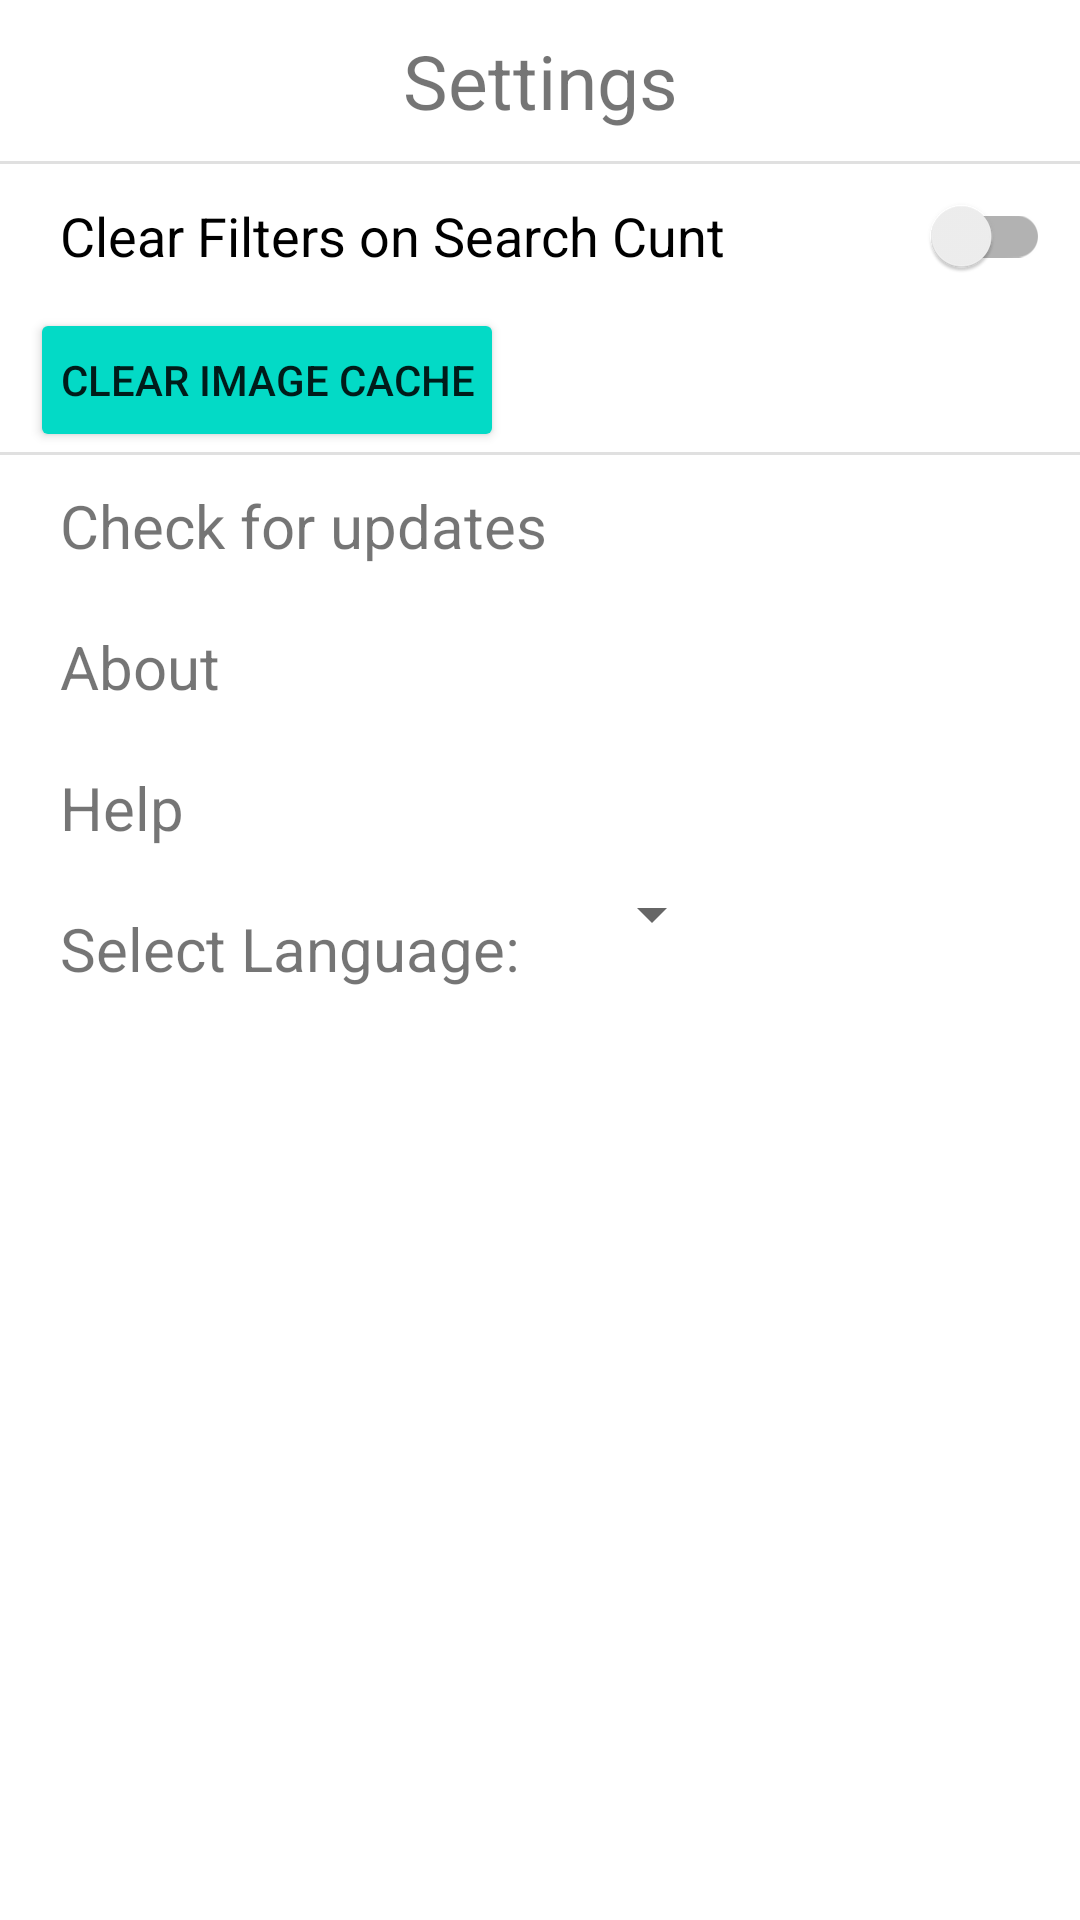

Reconstruct the res/layout file that produces this screen, plus the resources it refers to.
<!-- AndroidManifest.xml: application theme Theme.StampMap -->
<!-- res/layout/settings_fragment.xml -->
<?xml version="1.0" encoding="utf-8"?>
<FrameLayout
        xmlns:android="http://schemas.android.com/apk/res/android"
        xmlns:tools="http://schemas.android.com/tools"
        android:layout_width="match_parent"
        android:layout_height="match_parent"
        android:id="@+id/settings_frag_container">

    <LinearLayout
            android:id="@+id/settings_layout"
            android:layout_width="match_parent"
            android:layout_height="match_parent"
            android:orientation="vertical"
            tools:context=".Fragments.MyStampsChild.NotObtainedFragment">


        <TextView
                android:layout_width="match_parent"
                android:layout_height="wrap_content"
                android:text="@string/settings_settings"
                android:textSize="25sp"
                android:textAlignment="center"
                android:padding="10dp"

        />

        <com.google.android.material.divider.MaterialDivider
                android:layout_width="match_parent"
                android:layout_height="wrap_content"
        />

        <androidx.appcompat.widget.SwitchCompat
                android:id="@+id/filterClear"
                android:text="@string/clear_filters_on_search_cunt"
                android:layout_marginStart="10dp"
                android:padding="10dp"
                android:textSize="18dp"
                android:layout_width="match_parent"
                android:layout_height="wrap_content"
        />
        <Button
                android:id="@+id/cache_clear"
                android:layout_marginStart="10dp"
                android:layout_width="wrap_content"
                android:layout_height="wrap_content"
                android:padding="10dp"
                android:text="@string/settings_clear_image_cache"
                android:backgroundTint="@color/design_default_color_secondary"
        />

        <com.google.android.material.divider.MaterialDivider
                android:layout_width="match_parent"
                android:layout_height="wrap_content"
        />

        <TextView
                android:layout_width="match_parent"
                android:layout_height="wrap_content"
                android:padding="10dp"
                android:layout_marginStart="10dp"
                android:text="@string/settings_check_for_updatess"
                android:textSize="20dp"
                android:id="@+id/update_btn"
        />


        <TextView
                android:layout_width="match_parent"
                android:layout_height="wrap_content"
                android:text="@string/settings_about"
                android:textSize="20dp"
                android:padding="10dp"
                android:layout_marginStart="10dp"
                android:id="@+id/aboutPage"
        />
        <TextView
                android:layout_width="match_parent"
                android:layout_height="wrap_content"
                android:text="@string/settings_help"
                android:textSize="20dp"
                android:padding="10dp"
                android:layout_marginStart="10dp"
                android:id="@+id/helpPage"
        />
        <LinearLayout
                android:layout_width="wrap_content"
                android:layout_height="wrap_content"
                android:orientation="horizontal">
            <TextView
                    android:layout_width="wrap_content"
                    android:layout_height="wrap_content"
                    android:textSize="20dp"
                    android:padding="10dp"
                    android:layout_marginStart="10dp"
                    android:text="@string/settings_select_language"
            />
            <Spinner
                    android:id="@+id/language_select"
                    android:layout_width="wrap_content"
                    android:layout_height="wrap_content"
                    android:textSize="20sp"
                    android:layout_marginStart="10dp"
            />
        </LinearLayout>

    </LinearLayout>

</FrameLayout>
<!-- resources referenced by this layout -->
<resources>
  <string name="clear_filters_on_search_cunt">Clear Filters on Search Cunt</string>
  <string name="settings_about">About</string>
  <string name="settings_check_for_updatess">Check for updates</string>
  <string name="settings_clear_image_cache">Clear Image Cache</string>
  <string name="settings_help">Help</string>
  <string name="settings_select_language">Select Language:</string>
  <string name="settings_settings">Settings</string>
  <style name="Theme.StampMap" parent="Theme.MaterialComponents.DayNight.NoActionBar">
          
          <item name="colorPrimary">@color/purple_500</item>
          <item name="colorPrimaryVariant">@color/purple_700</item>
          <item name="colorOnPrimary">@color/white</item>
          
          <item name="colorSecondary">@color/teal_200</item>
          <item name="colorSecondaryVariant">@color/teal_700</item>
          <item name="colorOnSecondary">@color/black</item>
          
          <item name="android:statusBarColor">@color/transparent_white</item>
          
          <item name="android:editTextColor">@android:color/black</item>
          <item name="searchHintIcon">@android:attr/searchHintIcon</item>
      </style>
  <color name="purple_500">#FF6200EE</color>
  <color name="purple_700">#FF3700B3</color>
  <color name="white">#FFFFFFFF</color>
  <color name="teal_200">#FF03DAC5</color>
  <color name="teal_700">#FF018786</color>
  <color name="black">#FF000000</color>
  <color name="transparent_white">#00FFFFFF</color>
</resources>
